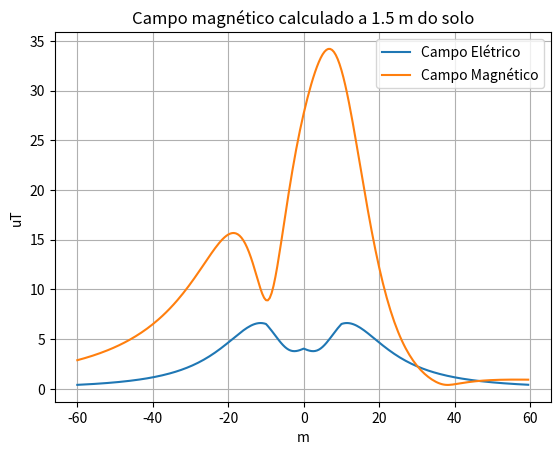

This figure's Python source:
# Ferramenta para cálculo de projeto de LT (PECE)
# [redacted]
# rev00 - Assume que todos os cabos de fase são idênticos e os para-raios também.
# Utiliza correções de Deri ao invés de Carson

import numpy as np
import math
from scipy import special
from scipy import linalg
import matplotlib.pyplot as plt


def campo_critico(m, temp, h, raio):
    """
    Parâmetros
    :param r: Raio do condutor [cm]
    :param m: fator de irregularidade, entre 0,82 e 0,92
    :param temp: temperatura ambiente [Graus Celsius]
    :param h: Altura da instalação em relação ao nível do mar [m]
    :return: Retorna gradiente crítico de corona [kV/cm]
    """
    # Cálculo da pressão atmosférica
    p = 760 - 0.086 * h

    # Cálculo da densidade relativa do ar
    delta = 0.386 * p / (273 + temp)
    print(f'Densidade relativa do ar calculada (del): {np.round(delta, 2)} p.u.')

    # Cálculo do gradiente crítico conforme Peek
    ec = 30 * m * delta * (1 + 0.301 / np.sqrt(delta * raio))

    return np.round(ec, 2)


def gradiente(matriz_p, tensao, n_sub, r_1_fase, s):
    """
    Calcula o gradiente máximo na superfície do condutor
    :param matriz_p: Matriz dos potenciais de Maxwell
    :param tensao: Tensão consdieradas nos cálculos (nominal ou superior)
    :param n_sub: Número de subcondutores do bundle
    :param r_1_fase: Raio externo do condutor
    :param s: espaçamento entre subcondutores
    :return: Gradiente máximo em kVp/cm
    """

    alfa = np.cos(120 * np.pi / 180) + 1j * np.sin(120 * np.pi / 180)
    e_0 = 8.85 * 10 ** -12  # F/m

    # 3 fases + 1 pr
    if len(matriz_p) == 4:
        v = np.array([tensao * np.sqrt(2) / np.sqrt(3),
                      tensao * np.sqrt(2) / np.sqrt(3) * alfa ** 2,
                      tensao * np.sqrt(2) / np.sqrt(3) * alfa,
                      0])

    # 3 fases + 2 pr
    elif len(matriz_p) == 5:
        v = np.array([tensao * np.sqrt(2) / np.sqrt(3),
                      tensao * np.sqrt(2) / np.sqrt(3) * alfa ** 2,
                      tensao * np.sqrt(2) / np.sqrt(3) * alfa,
                      0, 0])
    # 6 fases + 1 pr
    elif len(matriz_p) == 7:
        v = np.array([tensao * np.sqrt(2) / np.sqrt(3),
                      tensao * np.sqrt(2) / np.sqrt(3) * alfa ** 2,
                      tensao * np.sqrt(2) / np.sqrt(3) * alfa,
                      tensao * np.sqrt(2) / np.sqrt(3),
                      tensao * np.sqrt(2) / np.sqrt(3) * alfa ** 2,
                      tensao * np.sqrt(2) / np.sqrt(3) * alfa,
                      0])

    else:
        v = np.array([tensao * np.sqrt(2) / np.sqrt(3),
                      tensao * np.sqrt(2) / np.sqrt(3) * alfa ** 2,
                      tensao * np.sqrt(2) / np.sqrt(3) * alfa,
                      tensao * np.sqrt(2) / np.sqrt(3),
                      tensao * np.sqrt(2) / np.sqrt(3) * alfa ** 2,
                      tensao * np.sqrt(2) / np.sqrt(3) * alfa,
                      0, 0])

    q = np.linalg.inv(matriz_p).dot(v)
    q_max = np.abs(np.amax(q))

    # Fator de 10 ^-9 por cauda das unidades da matriz P (km/uF)
    e_med = 1 / (2 * np.pi * e_0) * q_max / (n_sub * r_1_fase) * 10 ** -9

    if n_sub == 1:
        raio = r_1_fase

    elif n_sub == 2:
        raio = s / 2

    elif n_sub == 3:
        raio = s / np.sqrt(3)

    elif n_sub == 4:
        raio = s / np.sqrt(2)

    e_max = e_med * (1 + (r_1_fase / raio) * (n_sub - 1))

    return e_max


def calcula_req(n, rmg, s):
    """
    Calcula raio equivalente de um feixe de subcondutores
    :param n: Número de subcondutores
    :param rmg: Raio médio geométrico do condutor [m]
    :param s: Espaçamento entre subcondutores [cm]
    :return: req - Raio equivalente do feixe [m]
    """

    # rmg = r_cond * np.exp(-1 / 4)
    s = s / 100

    if n == 1:
        raio = rmg

    elif n == 2:
        raio = s / 2

    elif n == 3:
        raio = s / np.sqrt(3)

    elif n == 4:
        raio = s / np.sqrt(2)

    req = (n * raio ** (n - 1) * rmg) ** (1 / n)

    return np.round(req, 6)


def calcula_reatancia(x_cond, y_cond, x_pr, y_pr, flag_pr, req_cond, req_pr, freq):
    """
    Função para calcular matriz de reatâncias dos condutores
    :param x_cond: Posição das fases no eixo x [m]
    :param y_cond: Posição das fases no eixo y [m]
    :param x_pr: Posição dos cabos para-raios no eixo x [m]
    :param y_pr: Posição dos cabos para-raios no eixo y [m]
    :param flag_pr: Flag para indicar se os para-raios devem ser considerados ou não (1 = aterrados, 0 = isolados)
    :param req_cond: Raio equivalente dos condutores de fase [m]
    :param req_pr: Raio equivalente dos para-raios [m]
    :param freq: Frequência do cálculo [Hz]
    :return: Matriz com reatâncias próprias e mútuas em ohm/km
    """

    w = 2 * np.pi * freq
    n_cond = len(x_cond)
    n_pr = len(x_pr) * flag_pr

    x = x_cond
    y = y_cond

    if n_pr != 0:
        x = np.append(x, x_pr)
        y = np.append(y, y_pr)

    matriz_x = np.zeros((n_cond + n_pr, n_cond + n_pr), dtype=complex)

    for i in range(n_cond + n_pr):
        for j in range(n_cond + n_pr):

            if i == j:
                if i <= n_cond - 1:
                    matriz_x[i][j] = 1j * w * 2 * (10 ** (-4)) * np.log((2 * y[i]) / req_cond)

                else:
                    matriz_x[i][j] = 1j * w * 2 * (10 ** (-4)) * np.log((2 * y[i]) / req_pr)

            else:
                matriz_x[i][j] = 1j * w * 2 * (10 ** (-4)) * np.log((np.sqrt((x[i] - x[j]) ** 2 + (y[i] + y[j]) ** 2)) /
                                                                     np.sqrt((x[i] - x[j]) ** 2 + (y[i] - y[j]) ** 2))

    return matriz_x


def calcula_rac(n_fase, n_sub, n_pr, r_0_fase, r_1_fase, rcc_fase, r_0_pr, r_1_pr, rcc_pr, flag_pr, freq):
    """
    Cálculo da resistência CA dos condutores da LT. Equações utilizadas são as mesmas do programa de cálculo
    de parâmetros de LT subterrânea.
    :param n_fase: Número de condutores de fases
    :param n_sub: Número de subcondutores do bundle
    :param n_pr: Número de cabos para-raios
    :param r_0_fase: Raio interno dos condutores de fase [cm]
    :param r_1_fase: Raio externo dos condutores de fase [cm]
    :param rcc_fase: Resistência CC na temperatura desejada dos condutores de fase [ohm/km]
    :param r_0_pr: Raio interno dos para-raios [cm]
    :param r_1_pr: Raio externo dos para-raios [cm]
    :param rcc_pr: Resistência CC na temperatura desejada dos para-raios [ohm/km]
    :param flag_pr: Flag para indicar se os para-raios devem ser considerados ou não
    :param freq: Frequência de cálculo [Hz]
    :return: Retorna matriz diagonal contendo as resistência em ohm/km
    """

    u = 4 * np.pi * 10 ** -7  # H/m
    w = 2 * np.pi * freq
    matriz_r = np.zeros((n_fase + n_pr * flag_pr, n_fase + n_pr * flag_pr), dtype=complex)

    # Cálculo da área dos condutores de fase [m²]
    s_fase = np.pi * ((r_1_fase / 100) ** 2 - (r_0_fase / 100) ** 2)
    s_pr = np.pi * ((r_1_pr / 100) ** 2 - (r_0_pr / 100) ** 2)

    # Cálculo da resistividade dos condutores (ohm . m)
    p_fase = rcc_fase / 1000 * s_fase
    p_pr = rcc_pr / 1000 * s_pr

    # Cálculo da profundidade de penetração
    m_fase = np.sqrt(w * u / p_fase * 1j)
    m_pr = np.sqrt(w * u / p_pr * 1j)

    # Cálculo das resistências em corrente alternada

    # Conversão de cm para m para os raios
    r_0_fase = r_0_fase / 100
    r_1_fase = r_1_fase / 100
    r_0_pr = r_0_pr / 100
    r_1_pr = r_1_pr / 100

    for i in range(len(matriz_r)):
        if i <= n_fase - 1:
            if r_0_fase == 0:
                matriz_r[i][i] = 1/n_sub * p_fase * m_fase / (2 * np.pi * r_1_fase) * \
                                 ((special.iv(0, m_fase * r_1_fase)) / (special.iv(1, m_fase * r_1_fase)))

            else:
                matriz_r[i][i] = 1/n_sub * p_fase * m_fase / (2 * np.pi * r_1_fase) * \
                ((special.iv(0, m_fase * r_1_fase) * special.kv(1, m_fase * r_0_fase) +
                  special.kv(0, m_fase * r_1_fase) * special.iv(1, m_fase * r_0_fase)) /
                 (special.iv(1, m_fase * r_1_fase) * special.kv(1, m_fase * r_0_fase) -
                  special.iv(1, m_fase * r_0_fase) * special.kv(1, m_fase * r_1_fase)))

        else:
            if r_0_pr == 0:
                matriz_r[i][i] = p_pr * m_pr / (2 * np.pi * r_1_pr) * \
                                 ((special.iv(0, m_pr * r_1_pr)) / (special.iv(1, m_pr * r_1_pr)))

            else:
                matriz_r[i][i] = p_pr * m_pr / (2 * np.pi * r_1_pr) * \
                ((special.iv(0, m_pr * r_1_pr) * special.kv(1, m_pr * r_0_pr) +
                  special.kv(0, m_pr * r_1_pr) * special.iv(1, m_pr * r_0_pr)) /
                 (special.iv(1, m_pr * r_1_pr) * special.kv(1, m_pr * r_0_pr) -
                  special.iv(1, m_pr * r_0_pr) * special.kv(1, m_pr * r_1_pr)))

    return np.real(matriz_r * 1000)


def calcula_deri(x_cond, y_cond, x_pr, y_pr, flag_pr, freq, p_solo):
    """
    Rotina para cálculo das correções de Deri (não Carson).
    :param x_cond: Posição no eixo x dos condutores de fase
    :param y_cond: Altura dos condutores de fase
    :param x_pr: Posição no eixo x dos para-raios
    :param y_pr: Altura dos cabos para-raios
    :param flag_pr: Flag para identificar se para-raios serão considerados ou não
    :param freq: Frequência de cálculo (60 Hz)
    :param p_solo: Resistividade do solo (ohm.m)
    :return: Retorna matriz com as correções de carson
    """
    u = 4 * np.pi * 10 ** -7
    w = 2 * np.pi * freq
    n_cond = len(x_cond)
    n_pr = len(x_pr) * flag_pr
    delta = 1 / np.sqrt(1j * w * u * (1 / p_solo))

    x = x_cond
    y = y_cond

    if n_pr != 0:
        x = np.append(x, x_pr)
        y = np.append(y, y_pr)

    matriz_deri = np.zeros((n_cond + n_pr, n_cond + n_pr), dtype=complex)

    for i in range(n_cond + n_pr):
        for j in range(n_cond + n_pr):

            if i == j:
                matriz_deri[i][j] = (1j * w * u) / (2 * np.pi) * np.log(1 + delta / y[i])

            else:
                matriz_deri[i][j] = (1j * w * u) / (4 * np.pi) * np.log(((y[i] + y[j] + 2 * delta) ** 2 +
                                                                         (x[i] - x[j]) ** 2) /
                                                                        ((y[i] + y[j]) ** 2 + (x[i] - x[j]) ** 2))

    return matriz_deri * 1000


def calcula_p_maxwell(x_cond, y_cond, r_1_cond, x_pr, y_pr, r_1_pr, flag_pr):
    """
    Cálculo dos coeficientes de Maxwell da LT
    :param x_cond: Posição dos condutores de fase no eixo x
    :param y_cond: Posição dos condutores de fase no eixo y
    :param r_1_cond: Raio externo dos condutores de fase
    :param x_pr: Posição dos para-raios no eixo x
    :param y_pr: Posição dos para-raios no eixo y
    :param r_1_pr: Raio externo dos para-raios
    :param flag_pr: Indicação para uso dos para-raios
    :return: Matriz dos potenciais
    """

    n_cond = len(x_cond)
    n_pr = len(x_pr) * flag_pr

    x = x_cond
    y = y_cond

    if n_pr != 0:
        x = np.append(x, x_pr)
        y = np.append(y, y_pr)

    matriz_p = np.zeros((n_cond + n_pr, n_cond + n_pr), dtype=complex)

    for i in range(n_cond + n_pr):
        for j in range(n_cond + n_pr):

            if i == j:
                if i <= n_cond - 1:
                    matriz_p[i][j] = 17.98 * np.log((2 * y[i]) / r_1_cond)
                else:
                    matriz_p[i][j] = 17.98 * np.log((2 * y[i]) / r_1_pr)

            else:
                matriz_p[i][j] = 17.98 * np.log((np.sqrt((x[i] - x[j]) ** 2 + (y[i] + y[j]) ** 2))/
                                                 np.sqrt((x[i] - x[j]) ** 2 + (y[i] - y[j]) ** 2))

    return matriz_p


def parametros_seq(matriz_z, matriz_p, x_fase, x_pr):
    """
    Calcula parâmetros de sequencia da LT
    :param matriz_z: Matriz de impedâncias série
    :param matriz_p: Matriz de potenciais de Maxwell
    :param x_fase: Posições no eixo x dos condutores de fase
    :param x_pr: Posições no eixo x dos para-raios
    :return: Matriz z_seq e p_seq
    """
    n_cond = len(x_fase)
    n_pr = len(x_pr)

    # Eliminação dos cabos para-raios

    # Matriz de impedancias
    z_cc = matriz_z[0:n_cond, 0:n_cond]
    z_cs = matriz_z[0:n_cond, n_cond:n_cond + n_pr]
    z_sc = matriz_z[n_cond:n_cond + n_pr, 0:n_cond]
    z_ss = matriz_z[n_cond:n_cond + n_pr, n_cond:n_cond + n_pr]

    z_eq = z_cc - (z_cs.dot(np.linalg.inv(z_ss))).dot(z_sc)

    # Matriz de potenciais
    p_cc = matriz_p[0:n_cond, 0:n_cond]
    p_cs = matriz_p[0:n_cond, n_cond:n_cond + n_pr]
    p_sc = matriz_p[n_cond:n_cond + n_pr, 0:n_cond]
    p_ss = matriz_p[n_cond:n_cond + n_pr, n_cond:n_cond + n_pr]

    p_eq = p_cc - (p_cs.dot(np.linalg.inv(p_ss))).dot(p_sc)

    alfa = np.cos(120 * np.pi / 180) + 1j * np.sin(120 * np.pi / 180)

    T = np.array([[1, 1, 1], [1, alfa ** 2, alfa], [1, alfa, alfa ** 2]])
    T_1 = np.linalg.inv(T)

    if n_cond == 3:
        R = np.array([[1, 0, 0],
                     [0, 1, 0],
                     [0, 0, 1]])

        z_eq = 1 / 3 * (z_eq + (np.linalg.inv(R).dot(z_eq)).dot(R) + R.dot(z_eq).dot(np.linalg.inv(R)))
        p_eq = 1 / 3 * (p_eq + (np.linalg.inv(R).dot(p_eq)).dot(R) + R.dot(p_eq).dot(np.linalg.inv(R)))

        z_012 = (T_1.dot(z_eq)).dot(T)
        p_012 = (T_1.dot(p_eq)).dot(T)

    elif n_cond == 6:
        T_aux_1 = np.concatenate((T, np.zeros([3, 3])), axis=1)
        T_aux_2 = np.concatenate((np.zeros([3, 3]), T), axis=1)
        T = np.concatenate((T_aux_1, T_aux_2), axis=0)

        T_aux_1 = np.concatenate((T_1, np.zeros([3, 3])), axis=1)
        T_aux_2 = np.concatenate((np.zeros([3, 3]), T_1), axis=1)
        T_1 = np.concatenate((T_aux_1, T_aux_2), axis=0)

        R = np.array([[0, 1, 0, 0, 0, 0],
                     [0, 0, 1, 0, 0, 0],
                     [1, 0, 0, 0, 0, 0],
                     [0, 0, 0, 0, 0, 1],
                     [0, 0, 0, 1, 0, 0],
                     [0, 0, 0, 0, 1, 0]])

        z_eq = 1 / 3 * (z_eq + (np.linalg.inv(R).dot(z_eq)).dot(R) + R.dot(z_eq).dot(np.linalg.inv(R)))
        p_eq = 1 / 3 * (p_eq + (np.linalg.inv(R).dot(p_eq)).dot(R) + R.dot(p_eq).dot(np.linalg.inv(R)))

        z_012 = (T_1.dot(z_eq)).dot(T)
        p_012 = (T_1.dot(p_eq)).dot(T)

    return z_012, p_012


def calcula_campo_eletrico(x_cond, y_cond, x_pr, y_pr, tensao, matriz_p, h_fixa):
    """
    Cálculo do campo elétrico em um plano ortogonal a LT
    :param x_cond: Posição no eixo x dos condutores de fase
    :param y_cond: Posição no eixo y dos condutores de fase
    :param x_pr: Posição no eixo x dos para-raios
    :param y_pr: Posição no eixo y dos para-raios
    :param tensao: Tensão de cálculo
    :param matriz_p: Matriz dos potenciais de Maxwell
    :param h_fixa: Altura fixa para cálculo dos campo (geralmente 1,5 m)
    :return: Plota o campo elétrico
    """

    n_cond = len(x_cond)
    n_pr = len(x_pr)
    alfa = np.cos(120 * np.pi / 180) + 1j * np.sin(120 * np.pi / 180)
    e_0 = 8.85 * 10 ** -12  # F/m

    matriz_p = matriz_p * 10 ** 9  # F/m

    # Cálculo da matriz Q

    # 3 fases + 1 pr
    if len(matriz_p) == 4:
        v = np.array([tensao * np.sqrt(2) / np.sqrt(3),
                      tensao * np.sqrt(2) / np.sqrt(3) * alfa ** 2,
                      tensao * np.sqrt(2) / np.sqrt(3) * alfa,
                      0])

    # 3 fases + 2 pr
    elif len(matriz_p) == 5:
        v = np.array([tensao * np.sqrt(2) / np.sqrt(3),
                      tensao * np.sqrt(2) / np.sqrt(3) * alfa ** 2,
                      tensao * np.sqrt(2) / np.sqrt(3) * alfa,
                      0, 0])
    # 6 fases + 1 pr
    elif len(matriz_p) == 7:
        v = np.array([tensao * np.sqrt(2) / np.sqrt(3),
                      tensao * np.sqrt(2) / np.sqrt(3) * alfa ** 2,
                      tensao * np.sqrt(2) / np.sqrt(3) * alfa,
                      tensao * np.sqrt(2) / np.sqrt(3),
                      tensao * np.sqrt(2) / np.sqrt(3) * alfa ** 2,
                      tensao * np.sqrt(2) / np.sqrt(3) * alfa,
                      0])

    else:
        v = np.array([tensao * np.sqrt(2) / np.sqrt(3),
                      tensao * np.sqrt(2) / np.sqrt(3) * alfa ** 2,
                      tensao * np.sqrt(2) / np.sqrt(3) * alfa,
                      tensao * np.sqrt(2) / np.sqrt(3),
                      tensao * np.sqrt(2) / np.sqrt(3) * alfa ** 2,
                      tensao * np.sqrt(2) / np.sqrt(3) * alfa,
                      0, 0])

    q = np.linalg.inv(matriz_p).dot(v)

    # Cria vetor do espaço
    pos_x = []
    for i in np.arange(-60, 60, 0.5):
        pos_x.append(i)

    campo_x = np.zeros(len(pos_x), dtype=complex)
    campo_y = np.zeros(len(pos_x), dtype=complex)
    campo_r = np.zeros(len(pos_x), dtype=complex)

    for ponto in range(len(pos_x)):

        for i in range(len(q)):

            if i <= n_cond - 1:
                dist_i = np.sqrt((x_cond[i] - pos_x[ponto]) ** 2 + (y_cond[i] - h_fixa) ** 2)
                dist_im_i = np.sqrt((x_cond[i] - pos_x[ponto]) ** 2 + (-y_cond[i] - h_fixa) ** 2)
                teta_i = np.arcsin(np.abs(x_cond[i] - pos_x[ponto]) / dist_i)
                teta_im_i = np.arcsin(np.abs(x_cond[i] - pos_x[ponto]) / dist_im_i)

            else:
                dist_i = np.sqrt((x_pr[i - n_cond] - pos_x[ponto]) ** 2 + (y_pr[i - n_cond] - h_fixa) ** 2)
                dist_im_i = np.sqrt((x_pr[i - n_cond] - pos_x[ponto]) ** 2 + (-y_pr[i - n_cond] - h_fixa) ** 2)
                teta_i = np.arcsin(np.abs(x_pr[i - n_cond] - pos_x[ponto]) / dist_i)
                teta_im_i = np.arcsin(np.abs(x_pr[i - n_cond] - pos_x[ponto]) / dist_im_i)

            campo_x[ponto] = campo_x[ponto] + 1 / (2 * np.pi * e_0) * q[i] * \
                (np.sin(teta_i) / dist_i - np.sin(teta_im_i) / dist_im_i)

            campo_y[ponto] = campo_y[ponto] - 1 / (2 * np.pi * e_0) * q[i] * \
                (np.cos(teta_i) / dist_i + np.cos(teta_im_i) / dist_im_i)

        campo_r[ponto] = (campo_x[ponto] + campo_y[ponto])

    plt.plot(pos_x, np.abs(campo_r), label='Campo Elétrico')
    plt.legend(loc=0)
    plt.ylabel('kV/m')
    plt.xlabel('m')
    plt.grid(True)
    plt.title(f'Campo elétrico calculado a {h_fixa} m do solo')
    plt.show()
    #print(np.abs(campo_r))


def calcula_campo_magnetico(x_cond, y_cond, x_pr, y_pr, matriz_z, corrente, h_fixa):
    """
    Calcula campo magnético em um plano ortogonal a linha
    :param x_cond: Posição dos condutores de fase no eixo x [m]
    :param y_cond: Posição dos condutores de fase no eixo y [m]
    :param x_pr: Posição dos para-raios no eixo x [m]
    :param y_pr: Posição dos para-raios no eixo y [m]
    :param matriz_z: Matriz de impedâncias [ohm/km]
    :param corrente: Corrente utilizada para cálculo do campo [A]
    :param h_fixa: Altura de referência para cálculo do campo [m]
    :return: Plot o campo magnético
    """

    n_cond = len(x_cond)
    n_pr = len(x_pr)
    alfa = np.cos(120 * np.pi / 180) + 1j * np.sin(120 * np.pi / 180)
    u_0 = 4 * np.pi * 10 ** -7  # H/m

    # Cálculo de corrente nos cabos para-raios

    # Matriz de impedancias
    z_cc = matriz_z[0:n_cond, 0:n_cond]
    z_cs = matriz_z[0:n_cond, n_cond:n_cond + n_pr]
    z_sc = matriz_z[n_cond:n_cond + n_pr, 0:n_cond]
    z_ss = matriz_z[n_cond:n_cond + n_pr, n_cond:n_cond + n_pr]

    # Circuito Simples
    if n_cond == 3:
        i_c = np.array([corrente * np.sqrt(2) / np.sqrt(3),
                      corrente * np.sqrt(2) / np.sqrt(3) * alfa ** 2,
                      corrente * np.sqrt(2) / np.sqrt(3) * alfa])

    # Circuito duplo
    elif n_cond == 6:
        i_c = np.array([corrente * np.sqrt(2) / np.sqrt(3),
                      corrente * np.sqrt(2) / np.sqrt(3) * alfa ** 2,
                      corrente * np.sqrt(2) / np.sqrt(3) * alfa,
                      corrente * np.sqrt(2) / np.sqrt(3),
                      corrente * np.sqrt(2) / np.sqrt(3) * alfa ** 2,
                      corrente * np.sqrt(2) / np.sqrt(3) * alfa])

    i_s = (np.linalg.inv(z_ss).dot(-z_sc)).dot(i_c)

    i_total = np.concatenate((i_c, i_s))

    # Cria vetor do espaço
    pos_x = []
    for i in np.arange(-60, 60, 0.5):
        pos_x.append(i)

    campo_x = np.zeros(len(pos_x), dtype=complex)
    campo_y = np.zeros(len(pos_x), dtype=complex)
    campo_r = np.zeros(len(pos_x), dtype=complex)

    for ponto in range(len(pos_x)):

        for i in range(len(i_total)):

            if i <= n_cond - 1:
                num_x = (h_fixa - y_cond[i])
                den_x = (pos_x[ponto] - x_cond[i]) ** 2 + (h_fixa - y_cond[i]) ** 2
                num_y = (pos_x[ponto] - x_cond[i])
                den_y = (pos_x[ponto] - x_cond[i]) ** 2 + (h_fixa - y_cond[i]) ** 2

            else:
                num_x = (h_fixa - y_pr[i - n_cond])
                den_x = (pos_x[ponto] - x_pr[i - n_cond]) ** 2 + (h_fixa - y_pr[i - n_cond]) ** 2
                num_y = (pos_x[ponto] - x_pr[i - n_cond])
                den_y = (pos_x[ponto] - x_pr[i - n_cond]) ** 2 + (h_fixa - y_pr[i - n_cond]) ** 2

            campo_x[ponto] = campo_x[ponto] + u_0 / (2 * np.pi) * i_total[i] * num_x / den_x

            campo_y[ponto] = campo_y[ponto] + u_0 / (2 * np.pi) * i_total[i] * num_y / den_y

        campo_r[ponto] = (campo_x[ponto] + campo_y[ponto])

    plt.plot(pos_x, 1 / np.sqrt(2) * np.abs(campo_r) * 10 ** 6, label='Campo Magnético')
    plt.legend(loc=0)
    plt.ylabel('uT')
    plt.xlabel('m')
    plt.grid(True)
    plt.title(f'Campo magnético calculado a {h_fixa} m do solo')
    plt.show()


# Dados da LT

# Nível de tensão [kV]
Vn = 500

# Frequência de cálculo [Hz]
freq = 60

# Disposição dos condutores na torre
pos_cond = {'x': [-10, 0, 10], 'y': [30, 30, 30]}
flecha_cond = 21
pos_cond = {'x': [-10, 0, 10],
            'y': [30 - 2 / 3 * flecha_cond, 30 - 2 / 3 * flecha_cond, 30 - 2 / 3 * flecha_cond]}

# Informações sobre os condutores
# Raio interno do condutor [cm] (se não tiver alma é zero)
r_0_cond = 0.927 / 2
# Raio externo do condutor [cm]
r_1_cond = 2.515 / 2
# Raio medio geométrico (rmg) do condutor [m]
rmg_cond = 0.01021
# Resistencia CC do condutor (ohm/km)
rcc_cond = 0.09
# Número de subcondutores
nsub = 4
# Espaçamento do bundle [cm]
s_cond = 45.7

# Disposição dos cabos para-raios na torre
pos_pr = {'x': [-8, 8], 'y': [37, 37]}
flecha_pr = 0.9 * flecha_cond
pos_pr = {'x': [-8, 8], 'y': [37 - 2 / 3 * flecha_pr, 37 - 2 / 3 * flecha_pr]}
# Indicação se os para-raios estão aterrados (1) ou isolados (0)
flag_pr = 1
# Informações sobre os para-raios
# Raio interno do condutor [cm]
r_0_pr = 0
# Raio externo do condutor [cm]
r_1_pr = 0.952 / 2
# Raio medio geométrico (rmg) do condutor [m]
rmg_pr = 0.0003
# Resistencia CC do condutor (ohm/km)
rcc_pr = 3.9075

# Resistividade do solo
p_solo = 1000

# Dados para cálculo do gradiente superficial
m = 0.92
temp = 40
h = 350

# Dados para cálculo do campo elétrico
h_campo = 1.5  # [m]
pu = 1  # [p.u.]

# Dados para cálculo do campo magnético
corrente = 4000  # [A]

print('---------------------------------------------------------------- \n'
      'Descrição dos dados de entrada: \n'
      f'Tensão nominal da linha: {Vn} kV \n'
      f'Frequência de operação/cálculos: {freq} Hz \n'
      f'Abscissas dos condutores de fase: {pos_cond["x"]} m \n'
      f'Oordenadas dos condutores de fase {pos_cond["y"]} m \n'
      f'Flecha dos condutores de fase: {flecha_cond} m \n'
      f'Raio interno dos condutores de fase: {r_0_cond} cm \n'
      f'Raio externo dos condutores de fase: {r_1_cond} cm \n'
      f'Raio médio geométrico (rmg) dos condutores de fase: {rmg_cond} m \n'
      f'Resistência em corrente contínua dos condutores de fase: {rcc_cond} ohm/km \n'
      f'Número de subcondutores do feixe dos condutores de fase: {nsub} \n'
      f'Espaçamento entre subcondutores do feixe: {s_cond} cm \n'
      f'Abscissas dos para-raios: {pos_pr["x"]} m \n'
      f'Oordenadas dos para-raios: {pos_pr["y"]} m \n'
      f'Flecha dos para-raios: {flecha_pr} m \n'
      f'Raio interno dos para-raios: {r_0_pr} cm \n'
      f'Raio externo dos para-raios: {r_1_pr} cm \n'
      f'Raio médio geométrico (rmg) dos para-raios: {rmg_pr} m \n'
      f'Resistência em corrente contínua dos para-raios: {rcc_pr} ohm/km \n'
      f'Resistividade do solo: {p_solo} ohm.m')

if flag_pr == 1:
    print('Para-raios aterrados')
else:
    print('Para-raios isolados')

print('----------------------------------------------------------------')

matriz_x = calcula_reatancia(pos_cond['x'], pos_cond['y'], pos_pr['x'], pos_pr['y'], 1,
                             calcula_req(nsub, rmg_cond, s_cond), calcula_req(1, rmg_pr, 0),
                             freq)

matriz_r = calcula_rac(len(pos_cond['x']), nsub, len(pos_pr['x']), r_0_cond, r_1_cond, rcc_cond, r_0_pr, r_1_pr,
                       rcc_pr, flag_pr, freq)

matriz_deri = calcula_deri(pos_cond['x'], pos_cond['y'], pos_pr['x'], pos_pr['y'], flag_pr, freq, p_solo)

matriz_z = matriz_r + matriz_x + matriz_deri

matriz_p = calcula_p_maxwell(pos_cond['x'], pos_cond['y'], calcula_req(nsub, r_1_cond / 100, s_cond),
                                           pos_pr['x'], pos_pr['y'], calcula_req(1, r_1_pr / 100, 0), flag_pr)

matriz_y = np.linalg.inv(matriz_p) * 1j * (2 * np.pi * freq)

parametros_seq(matriz_z, matriz_p, pos_cond['x'], pos_pr['x'])

z_012, p_012 = parametros_seq(matriz_z, matriz_p, pos_cond['x'], pos_pr['x'])
y_012 = 1j * 2 * np.pi * freq * np.linalg.inv(p_012)



print('\nCálculo dos parâmetros de sequência da LT: \n')

print(f'Impedância de sequência zero: {np.round(z_012[0][0], 4)} ohm/km')
print(f'Impedância de sequência positiva: {np.round(z_012[1][1], 4)} ohm/km')
print(f'Impedância de sequência negativa: {np.round(z_012[2][2], 4)} ohm/km')

print(f'Susceptância de sequência zero: {np.round(y_012[0][0], 4)} uS/km')
print(f'Susceptância de sequência positiva: {np.round(y_012[1][1], 4)} uS/km')
print(f'Susceptância de sequência negativa: {np.round(y_012[2][2], 4)} uS/km')

if len(pos_cond['x']) == 6:
    print(f'Impedância mútua de sequência zero: {np.round(z_012[0][3], 4)} ohm/km')

print('----------------------------------------------------------------')

print('\nCálculo do gradiente superficial \n')

print('Dados de entrada considerados: \n'
      f'Fator de superfície: {m} \n'
      f'Temperatura média: {temp} graus Celsius \n'
      f'Altitude: {h} m')

c_crit = campo_critico(m, temp, h, r_1_cond)
print(f'Gradiente crítico de corona: {c_crit} kVp/cm')

gradiente_max = gradiente(matriz_p, Vn, nsub, r_1_cond, s_cond)
print(f'Gradiente superficial calculado: {np.round(gradiente_max, 3)} kVp/cm')
print('----------------------------------------------------------------')

print('\nCálculo do campo elétrico \n')

print('Dados de entrada considerados: \n'
      f'Tensão de operação: {pu} p.u. ({pu * Vn}) kV \n'
      f'Altura de cálculo: {h_campo} m')
print('----------------------------------------------------------------')

calcula_campo_eletrico(pos_cond['x'], pos_cond['y'], pos_pr['x'], pos_pr['y'], pu * Vn, matriz_p, h_campo)

print('\nCálculo do campo magnético \n')

print('Dados de entrada considerados: \n'
      f'Corrente de operação: {corrente} Aef \n'
      f'Altura de cálculo: {h_campo} m')
print('----------------------------------------------------------------')


calcula_campo_magnetico(pos_cond['x'], pos_cond['y'], pos_pr['x'], pos_pr['y'], matriz_z, corrente, h_campo)
